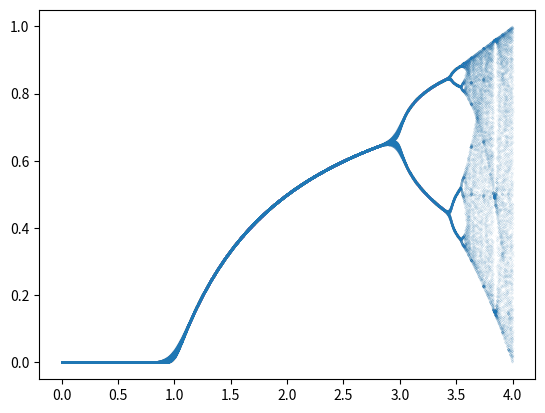

The script that saved this image:
from matplotlib import pyplot as plt
x = []
y = []
c = 0
for i in range(12000):
    c += 0.001
    p = 0.5
    for j in range(60):
        p = c * p * (1 - p)
        if j > 20:
            x.append(c)
            y.append(p)
plt.scatter(x,y,s=0.001)
plt.show()